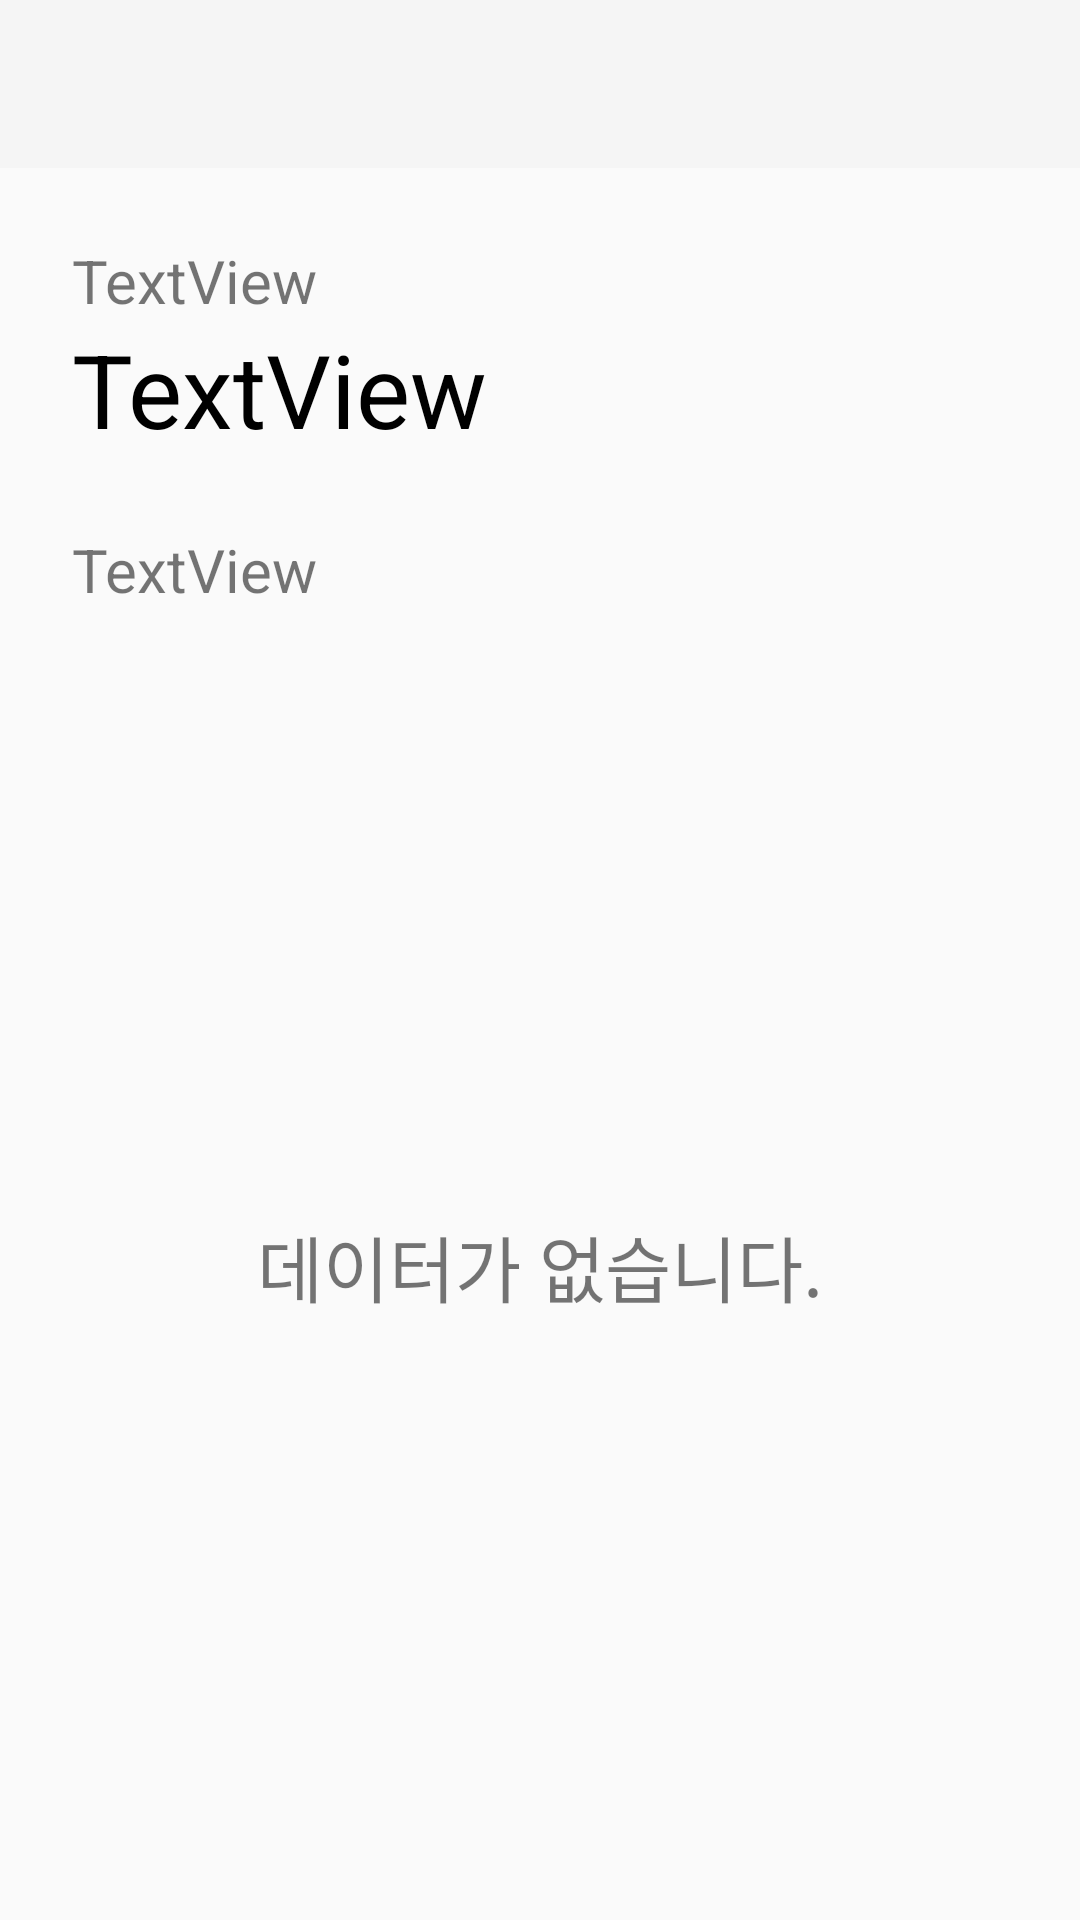

Reconstruct the res/layout file that produces this screen, plus the resources it refers to.
<!-- AndroidManifest.xml: application theme Theme.MyAccountbook -->
<!-- res/layout/activity_main_data_detail.xml -->
<?xml version="1.0" encoding="utf-8"?>
<androidx.constraintlayout.widget.ConstraintLayout xmlns:android="http://schemas.android.com/apk/res/android"
    xmlns:app="http://schemas.android.com/apk/res-auto"
    xmlns:tools="http://schemas.android.com/tools"
    android:layout_width="match_parent"
    android:layout_height="match_parent"
    tools:context=".MainDataDetailActivity">

    <androidx.appcompat.widget.Toolbar
        android:id="@+id/toolbar19"
        android:layout_width="0dp"
        app:title=""
        android:layout_height="wrap_content"
        android:background="?attr/colorPrimary"
        android:minHeight="?attr/actionBarSize"
        android:theme="?attr/actionBarTheme"
        app:layout_constraintEnd_toEndOf="parent"
        app:layout_constraintStart_toStartOf="parent"
        app:layout_constraintTop_toTopOf="parent" />

    <TextView
        android:id="@+id/textView136"
        android:layout_width="wrap_content"
        android:layout_height="wrap_content"
        app:layout_constraintBottom_toBottomOf="@+id/toolbar19"
        app:layout_constraintEnd_toEndOf="parent"
        app:layout_constraintStart_toStartOf="parent"
        app:layout_constraintTop_toTopOf="parent"
        android:drawableRight="@drawable/baseline_keyboard_arrow_down_24"
        android:drawableTint="#000000"
        android:textColor="#000000"
        android:textSize="20sp" />

    <LinearLayout
        android:id="@+id/linearLayout29"
        android:layout_width="0dp"
        android:layout_height="wrap_content"
        android:layout_margin="24dp"
        android:layout_marginTop="1dp"
        android:orientation="vertical"
        app:layout_constraintEnd_toEndOf="parent"
        app:layout_constraintStart_toStartOf="parent"
        app:layout_constraintTop_toBottomOf="@+id/toolbar19">

        <TextView
            android:id="@+id/textView137"
            android:layout_width="match_parent"
            android:layout_height="wrap_content"
            android:text="TextView"
            android:textSize="20sp" />


        <TextView
            android:id="@+id/textView138"
            android:layout_width="match_parent"
            android:layout_height="wrap_content"
            android:text="TextView"
            android:textColor="#000000"
            android:textSize="34sp" />

        <TextView
            android:id="@+id/textView139"
            android:layout_width="match_parent"
            android:layout_height="wrap_content"
            android:layout_marginTop="24dp"
            android:text="TextView"
            android:textSize="20sp" />


    </LinearLayout>

    <androidx.recyclerview.widget.RecyclerView
        android:id="@+id/recyclerView14"
        android:layout_width="0dp"
        android:layout_height="0dp"
        android:layout_marginStart="16dp"
        android:layout_marginTop="16dp"
        android:layout_marginEnd="16dp"
        android:layout_marginBottom="16dp"
        app:layout_constraintBottom_toBottomOf="parent"
        app:layout_constraintEnd_toEndOf="parent"
        app:layout_constraintStart_toStartOf="parent"
        app:layout_constraintTop_toBottomOf="@+id/linearLayout29" />

    <TextView
        android:id="@+id/textView140"
        android:layout_width="wrap_content"
        android:layout_height="wrap_content"
        android:text="데이터가 없습니다."
        android:textSize="24sp"
        app:layout_constraintBottom_toBottomOf="@+id/recyclerView14"
        app:layout_constraintEnd_toEndOf="@+id/recyclerView14"
        app:layout_constraintStart_toStartOf="@+id/recyclerView14"
        app:layout_constraintTop_toTopOf="@+id/recyclerView14" />
</androidx.constraintlayout.widget.ConstraintLayout>
<!-- resources referenced by this layout -->
<resources>
  <style name="Theme.MyAccountbook" parent="Base.Theme.MyAccountbook" />
  <style name="Base.Theme.MyAccountbook" parent="Theme.AppCompat.DayNight.NoActionBar">
          <item name="colorButtonNormal">@color/white</item>
  
          
          
      </style>
  <color name="white">#FFFFFFFF</color>
</resources>
